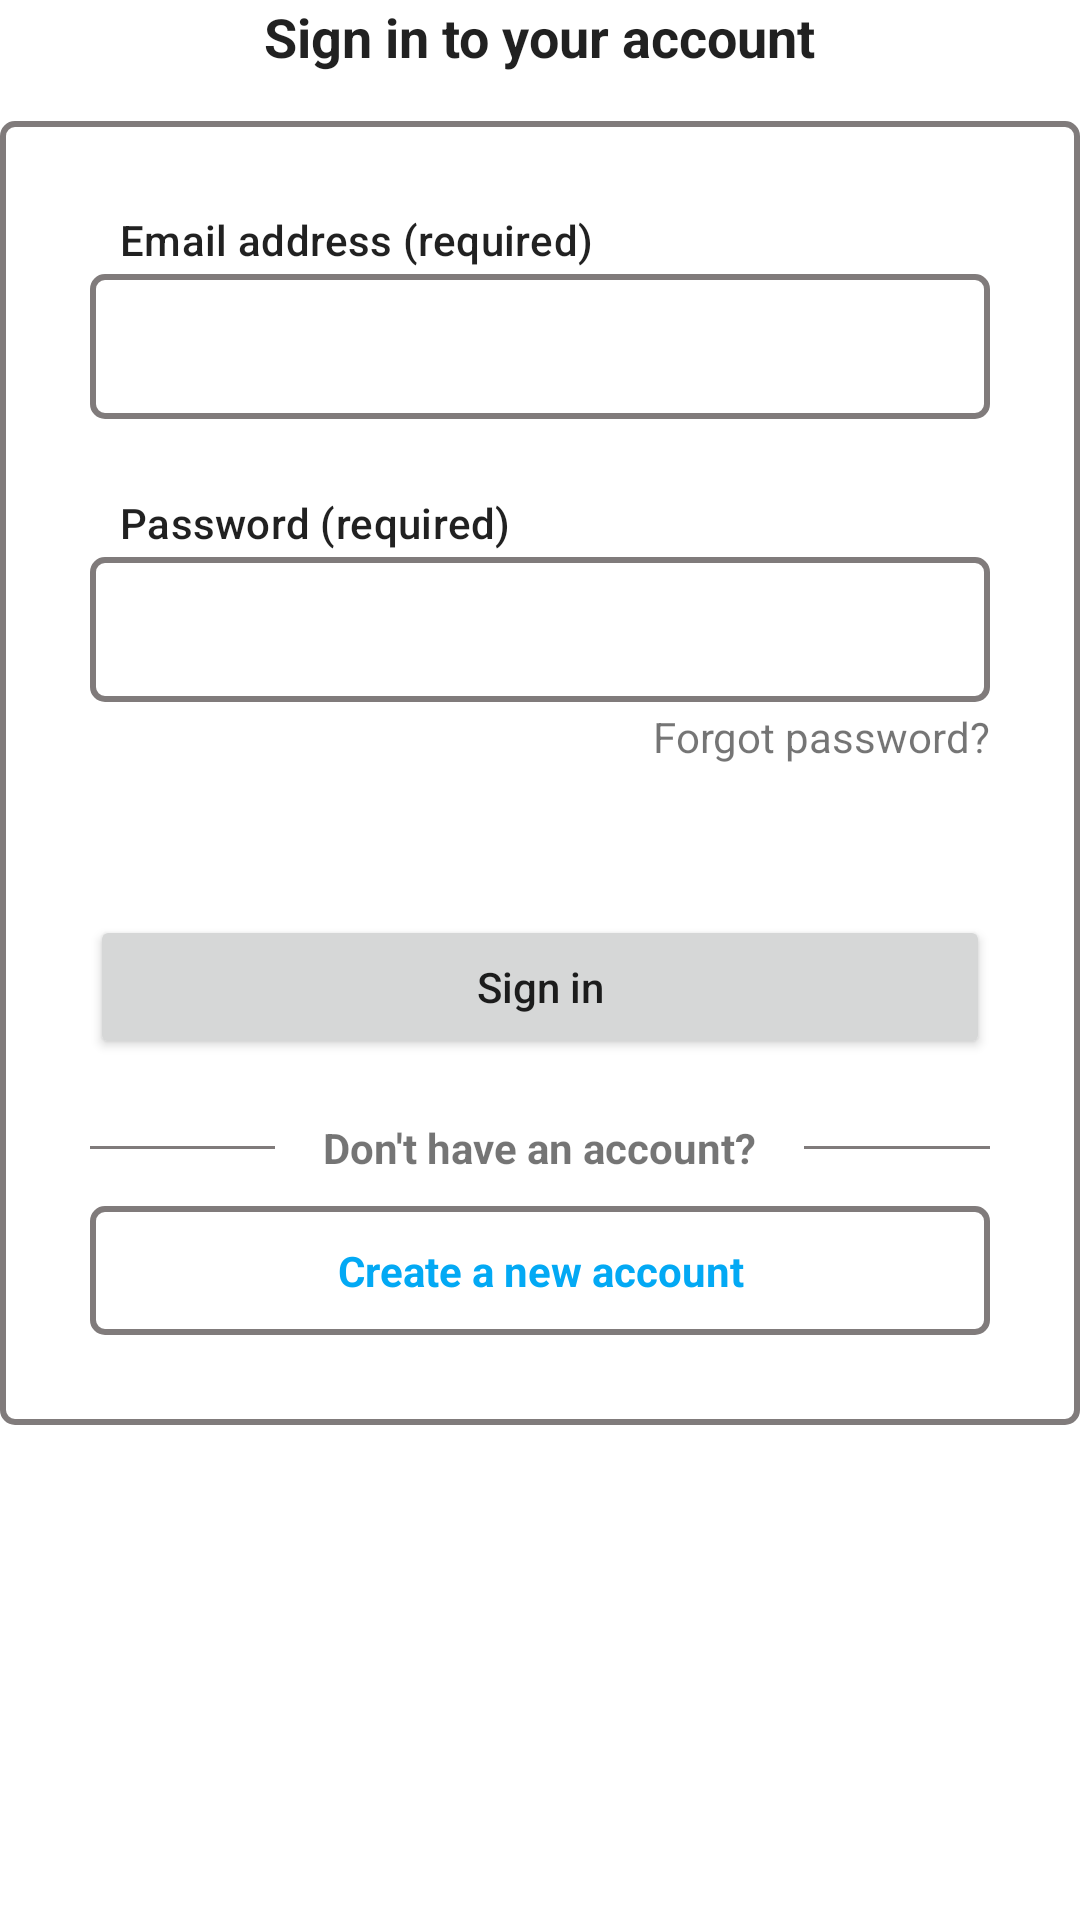

Layout XML and referenced resources for this Android screen:
<!-- AndroidManifest.xml: application theme Theme.MDP -->
<!-- res/layout/activity_sign_in.xml -->
<?xml version="1.0" encoding="utf-8"?>
<ScrollView xmlns:android="http://schemas.android.com/apk/res/android"
    xmlns:tools="http://schemas.android.com/tools"
    android:layout_width="match_parent"
    android:layout_height="match_parent">

    <LinearLayout
        android:layout_width="match_parent"
        android:layout_height="wrap_content"
        android:orientation="vertical">

        <ImageView
            android:layout_width="wrap_content"
            android:layout_height="wrap_content"
            android:layout_gravity="center"
            android:src="@drawable/ic_miulogo"
            tools:ignore="ContentDescription" />

        <TextView
            android:layout_width="wrap_content"
            android:layout_height="wrap_content"
            android:layout_gravity="center"
            android:text="@string/sign_in_title"
            android:textAppearance="@style/TextAppearance.Material3.HeadlineSmall"
            android:textSize="@dimen/text_size_title"
            android:textStyle="bold" />

        <LinearLayout
            android:layout_width="match_parent"
            android:layout_height="wrap_content"
            android:layout_marginTop="@dimen/margin_16dp"
            android:background="@drawable/bg_rectangle"
            android:orientation="vertical"
            android:padding="30dp"
            tools:ignore="Autofill,LabelFor">

            <TextView
                android:layout_width="wrap_content"
                android:layout_height="wrap_content"
                android:layout_marginStart="10dp"
                android:text="@string/sign_in_email_address_required"
                android:textAppearance="@style/TextAppearance.Material3.TitleSmall" />

            <EditText
                android:id="@+id/edt_email"
                android:layout_width="match_parent"
                android:layout_height="wrap_content"
                android:layout_marginTop="@dimen/margin_2dp"
                android:background="@drawable/bg_rectangle"
                android:inputType="textEmailAddress"
                android:padding="@dimen/padding_12dp" />

            <TextView
                android:layout_width="wrap_content"
                android:layout_height="wrap_content"
                android:layout_marginStart="10dp"
                android:layout_marginTop="25dp"
                android:text="@string/sign_in_password_required"
                android:textAppearance="@style/TextAppearance.Material3.TitleSmall" />

            <EditText
                android:id="@+id/edt_password"
                android:layout_width="match_parent"
                android:layout_height="wrap_content"
                android:layout_marginTop="@dimen/margin_2dp"
                android:background="@drawable/bg_rectangle"
                android:inputType="textPassword"
                android:padding="@dimen/padding_12dp" />

            <TextView
                android:id="@+id/tv_forgot_password"
                android:layout_width="wrap_content"
                android:layout_height="wrap_content"
                android:layout_gravity="end"
                android:layout_marginTop="@dimen/margin_2dp"
                android:autoLink="all"
                android:clickable="true"
                android:focusable="true"
                android:text="@string/sign_in_forgot_password" />

            <Button
                android:id="@+id/btn_sign_in"
                android:layout_width="match_parent"
                android:layout_height="wrap_content"
                android:layout_marginTop="50dp"
                android:text="@string/sign_in"
                android:textAllCaps="false" />

            <LinearLayout
                android:layout_width="match_parent"
                android:layout_height="wrap_content"
                android:layout_marginTop="20dp"
                android:gravity="center"
                android:orientation="horizontal">

                <View
                    android:layout_width="0dp"
                    android:layout_height="1dp"
                    android:layout_weight="1"
                    android:background="@color/gray" />

                <TextView
                    android:layout_width="wrap_content"
                    android:layout_height="wrap_content"
                    android:layout_marginHorizontal="@dimen/margin_16dp"
                    android:text="@string/sign_in_don_t_have_an_account"
                    android:textStyle="bold" />

                <View
                    android:layout_width="0dp"
                    android:layout_height="1dp"
                    android:layout_weight="1"
                    android:background="@color/gray" />
            </LinearLayout>

            <TextView
                android:id="@+id/tv_register"
                android:layout_width="match_parent"
                android:layout_height="wrap_content"
                android:layout_marginTop="@dimen/margin_10dp"
                android:background="@drawable/bg_rectangle"
                android:gravity="center"
                android:padding="@dimen/padding_12dp"
                android:text="@string/sign_in_create_a_new_account"
                android:textColor="@color/vivid_cerulean"
                android:textStyle="bold" />

        </LinearLayout>

    </LinearLayout>
</ScrollView>
<!-- resources referenced by this layout -->
<resources>
  <color name="gray">#807B7B</color>
  <color name="vivid_cerulean">#03A9F4</color>
  <dimen name="margin_10dp">10dp</dimen>
  <dimen name="margin_16dp">16dp</dimen>
  <dimen name="margin_2dp">2dp</dimen>
  <dimen name="padding_12dp">12dp</dimen>
  <dimen name="text_size_title">18sp</dimen>
  <!-- drawable bg_rectangle (drawable) -->
  <?xml version="1.0" encoding="utf-8"?>
  <shape xmlns:android="http://schemas.android.com/apk/res/android">
      <solid android:color="@color/white" />
      <stroke
          android:width="@dimen/stroke_width_2dp"
          android:color="@color/gray" />
      <corners android:radius="@dimen/radius_4dp" />
  </shape>
  <string name="sign_in">Sign in</string>
  <string name="sign_in_create_a_new_account">Create a new account</string>
  <string name="sign_in_don_t_have_an_account">Don\'t have an account?</string>
  <string name="sign_in_email_address_required">Email address (required)</string>
  <string name="sign_in_forgot_password">Forgot password?</string>
  <string name="sign_in_password_required">Password (required)</string>
  <string name="sign_in_title">Sign in to your account</string>
  <style name="Theme.MDP" parent="Theme.MaterialComponents.DayNight.DarkActionBar">
          
          <item name="colorPrimary">@color/purple_500</item>
          <item name="colorPrimaryVariant">@color/purple_700</item>
          <item name="colorOnPrimary">@color/white</item>
          
          <item name="colorSecondary">@color/teal_200</item>
          <item name="colorSecondaryVariant">@color/teal_700</item>
          <item name="colorOnSecondary">@color/black</item>
          
          <item name="android:statusBarColor">?attr/colorPrimaryVariant</item>
          
      </style>
  <color name="white">#FFFFFFFF</color>
  <dimen name="stroke_width_2dp">2dp</dimen>
  <dimen name="radius_4dp">4dp</dimen>
  <color name="purple_500">#FF6200EE</color>
  <color name="purple_700">#FF3700B3</color>
  <color name="teal_200">#FF03DAC5</color>
  <color name="teal_700">#FF018786</color>
  <color name="black">#FF000000</color>
</resources>
